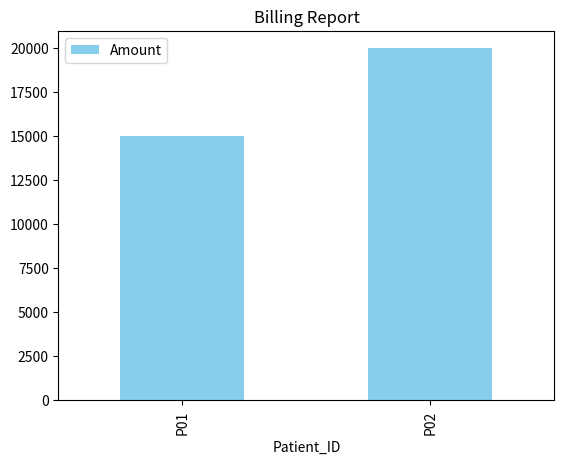

Python code for this plot:
patients = {
    "P01": {"name": "Akash", "age": 30, "gender": "Male"},
    "P02": {"name": "Riya", "age": 25, "gender": "Female"}
}

appointments = [
    {"patient_id": "P01", "doctor": "Dr. Das", "time": "9:00 AM"},
    {"patient_id": "P02", "doctor": "Dr. Roy", "time": "11:00 AM"}
]

with open("medical_records.txt", "a") as f:
    f.write("P01 - Diabetes Checkup\n")

with open("medical_records.txt", "r") as f:
    print(f.read())


doctor1 = ("Dr. Das", "Cardiologist", 15)  
doctor2 = ("Dr. Roy", "Dermatologist", 10)


class Bill:
    def __init__(self, patient_id, amount):
        self.patient_id = patient_id
        self.amount = amount
    
    def display_bill(self):
        print(f"Bill for {self.patient_id}: ₹{self.amount}")

bill1 = Bill("P01", 15000)
bill1.display_bill()


import pandas as pd
import matplotlib.pyplot as plt

data = {
    "Patient_ID": ["P01", "P02"],
    "Amount": [15000, 20000]
}
df = pd.DataFrame(data)


print(df)

df.plot(kind="bar", x="Patient_ID", y="Amount", color="skyblue")
plt.title("Billing Report")
plt.show()
